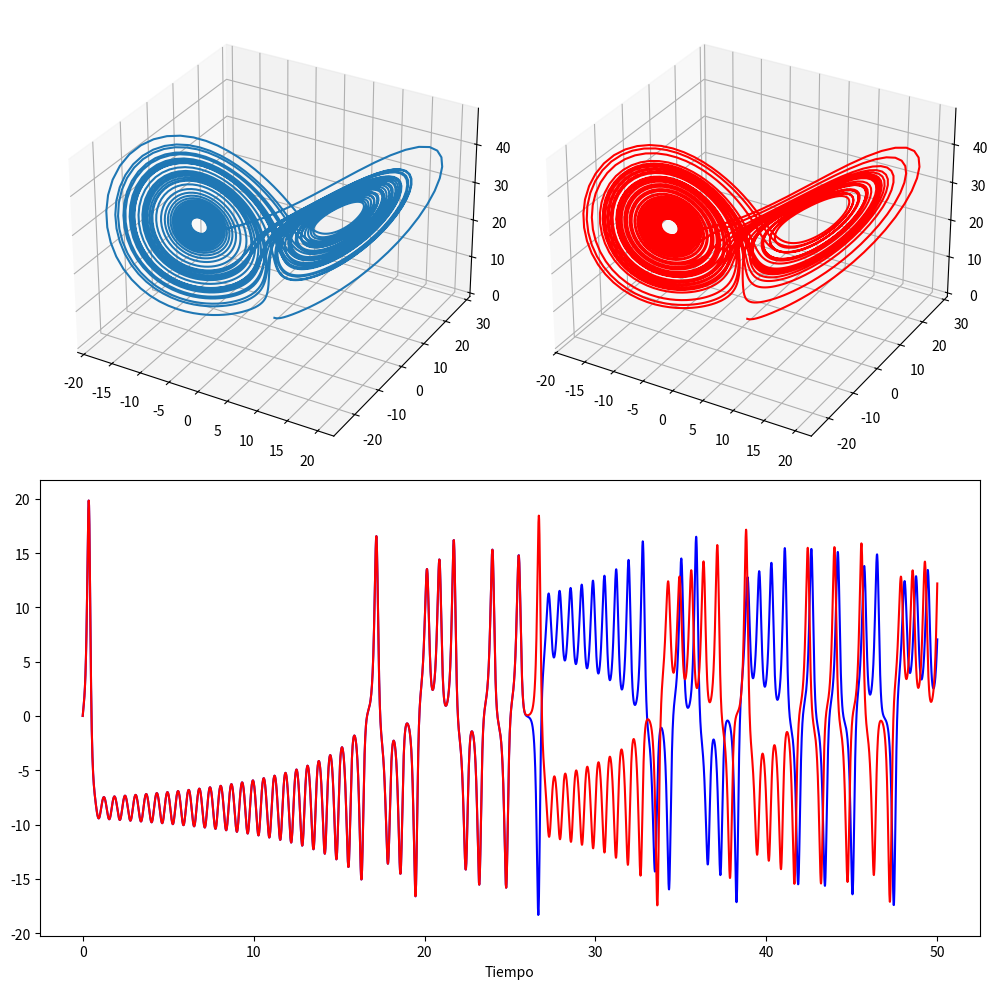

Here is the Python script that generated this plot:
# -*- coding: utf-8 -*-
"""
Created on Tue Sep 12 11:09:28 2023

@author: x
"""

## ATRACTOR DE LORENTS ####
"""
x'=s(y-x)
y'=rx-y-xz
z'=xy-bz

r:num de rayleigh
s: nume de Prandtl
b: parametro asociado al tamaño fisico del sistema 
"""
import numpy as np
import matplotlib.pyplot as plt
from scipy.integrate import odeint,solve_ivp


def atractor(v,t,parametros):
    x,y,z=v
    sigma,b,r = parametros
    dvdt=[sigma*(y-x),
          r*x-y-x*z,
          x*y-b*z]
    return dvdt
#PARAMETROS
sigma=10
b=8/3
r=28
parametros=[sigma,b,r]
#condiciones
p1=[0,2,0]  #sistema 1
p2=[0,2.000001,0] # sistema 2
#tiempo
t=np.linspace(0,50,5000)
#Soluciones
sol_1=odeint(atractor, p1, t, args=(parametros,))
sol_2=odeint(atractor, p2, t, args=(parametros,))
#sistema 1
x1 = sol_1[:,0]
y1 = sol_1[:,1]
z1 = sol_1[:,2]
#sistema 2
x2 = sol_2[:,0]
y2 = sol_2[:,1]
z2 = sol_2[:,2]

fig1 =  plt.figure(1, figsize=(10,10))
ax = fig1.add_subplot(221, projection ='3d')
ax.plot(x1,y1,z1)

bx = fig1.add_subplot(222, projection ='3d')
bx.plot(x2,y2,z2,color='red')

cx=fig1.add_subplot(212)
cx.plot(t,x1, color= 'blue', label= 'atractor 1')
cx.plot(t,x2, color= 'red', label= 'atractor 1')
cx.set_xlabel('Tiempo')
plt.tight_layout()
plt.show


